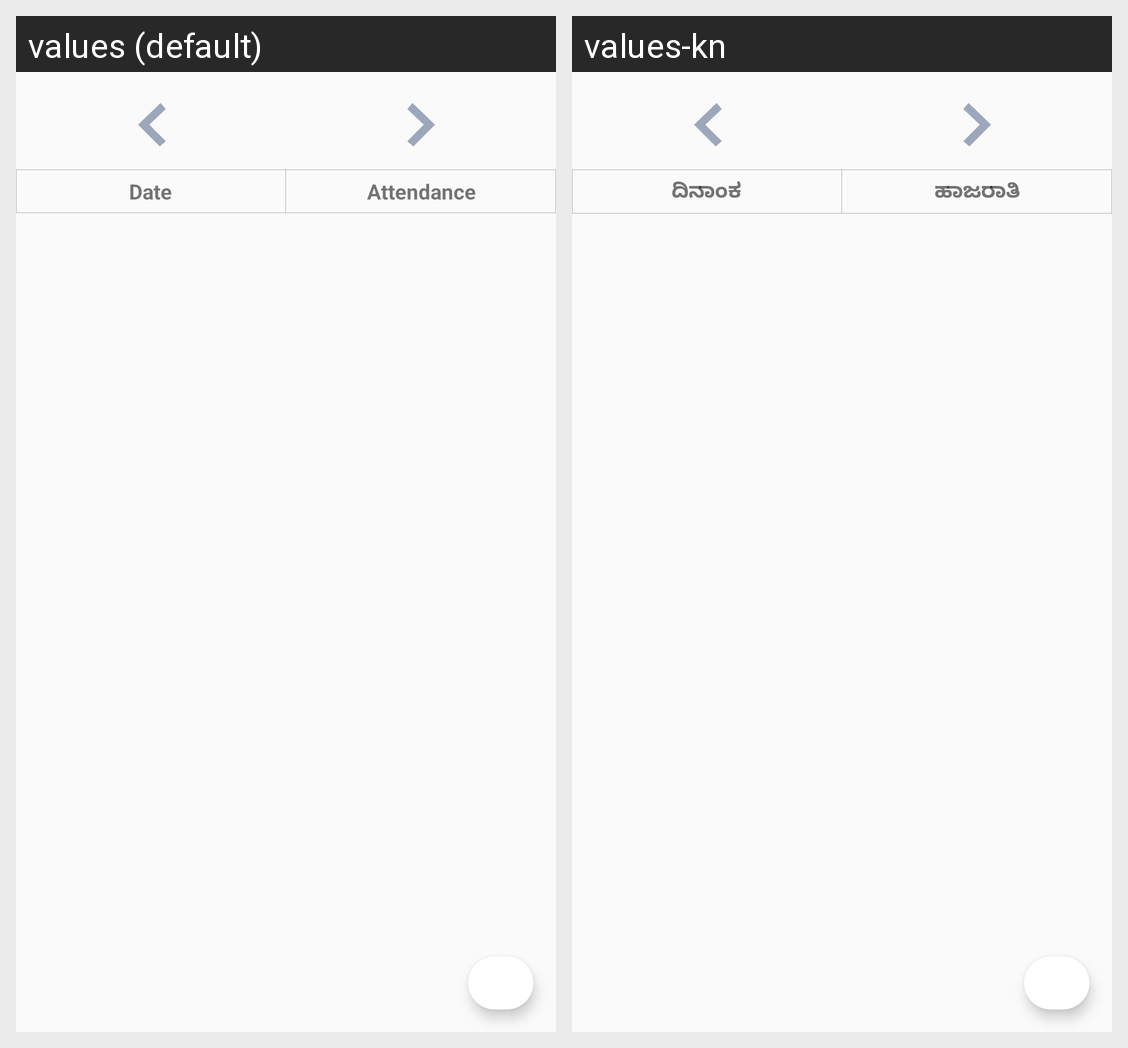

Here is an Android app screen in its default locale and in the app's own translations. Write out the translated-string differences for the strings that appear on this screen.
Android screen res/layout/fragment_attendance_details.xml rendered under 2 locales, left to right: values (default), values-kn. Device: Nexus 5 (rendered at 1080×1920; each locale shown at half size, 540×960, under a caption strip naming it); theme AppTheme.
Strings drawn on this screen, with the default value and each locale's value (text and hints the layout hard-codes, and strings that could not be matched under every locale, appear in the picture but are not listed):

lbl_Date
  values: Date
  values-kn: ದಿನಾಂಕ

title_attendance
  values: Attendance
  values-kn: ಹಾಜರಾತಿ

lbl_leave_req
  values: Leave
      Request
  values-kn: Leave
      Request
